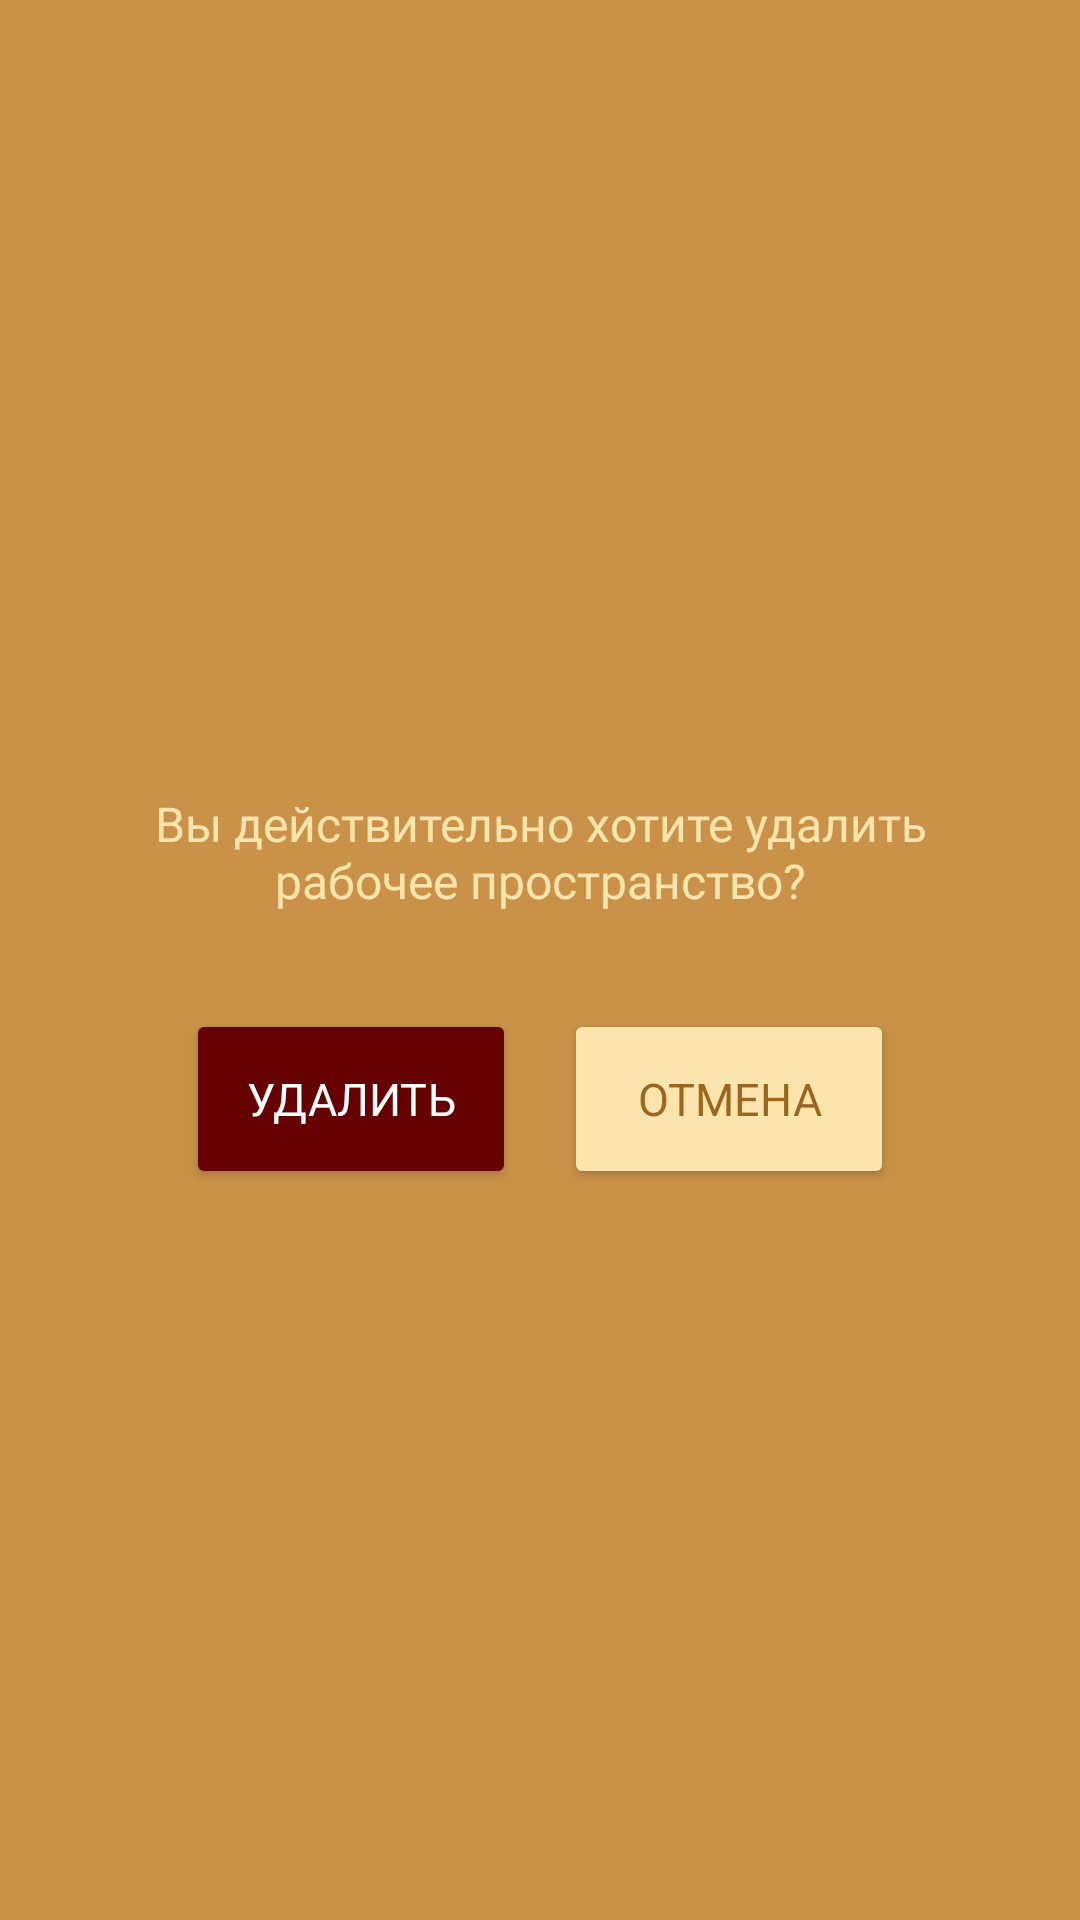

Android layout source for this screen:
<!-- AndroidManifest.xml: application theme Theme.CrispyApp -->
<!-- res/layout/dialog_delete_confirmation.xml -->
<?xml version="1.0" encoding="utf-8"?>
<LinearLayout xmlns:android="http://schemas.android.com/apk/res/android"
    xmlns:app="http://schemas.android.com/apk/res-auto"
    android:layout_width="match_parent"
    android:layout_height="277dp"
    android:orientation="vertical"
    android:padding="16dp"
    android:background="@color/brown_light"
    android:gravity="center"


    android:stateListAnimator="@null"
    app:elevation="0dp">

    
    <TextView
        android:paddingTop="40dp"
        android:layout_width="260dp"
        android:layout_height="wrap_content"
        android:layout_marginBottom="16dp"
        android:gravity="center"
        android:text="@string/del_is_correct_ws"
        android:textColor="@color/sand_light"
        android:fontFamily="@font/inter_regular"
        android:textSize="16sp" />

    <LinearLayout
        android:layout_width="match_parent"
        android:layout_height="wrap_content"
        android:gravity="center"
        android:layout_marginTop="16dp"
        android:paddingBottom="20dp"
        android:orientation="horizontal">

        <Button
            android:id="@+id/delete_button"
            android:layout_width="110dp"
            android:layout_height="60dp"
            android:text="Удалить"
            android:layout_marginEnd="16dp"
            android:fontFamily="@font/inter_regular"
            android:textSize="15sp"
            android:backgroundTint="@color/dark_red"
            android:textColor="@color/white" />

        <Button
            android:id="@+id/cancel_button"
            android:layout_width="110dp"
            android:layout_height="60dp"
            android:text="Отмена"
            android:fontFamily="@font/inter_regular"
            android:textSize="15sp"
            android:backgroundTint="@color/sand_light"
            android:textColor="@color/brown" />
    </LinearLayout>
</LinearLayout>
<!-- resources referenced by this layout -->
<resources>
  <color name="brown">#9B6620</color>
  <color name="brown_light">#C99248</color>
  <color name="dark_red">#650101</color>
  <color name="sand_light">#FCE5AC</color>
  <color name="white">#FFFFFFFF</color>
  <string name="del_is_correct_ws">Вы действительно хотите удалить рабочее пространство?</string>
  <style name="Theme.CrispyApp" parent="Base.Theme.CrispyApp" />
  <style name="Base.Theme.CrispyApp" parent="Theme.Material3.DayNight.NoActionBar">
          
          
          <item name="colorPrimaryDark">@color/black</item>
  
      </style>
  <color name="black">#000E1C</color>
</resources>
